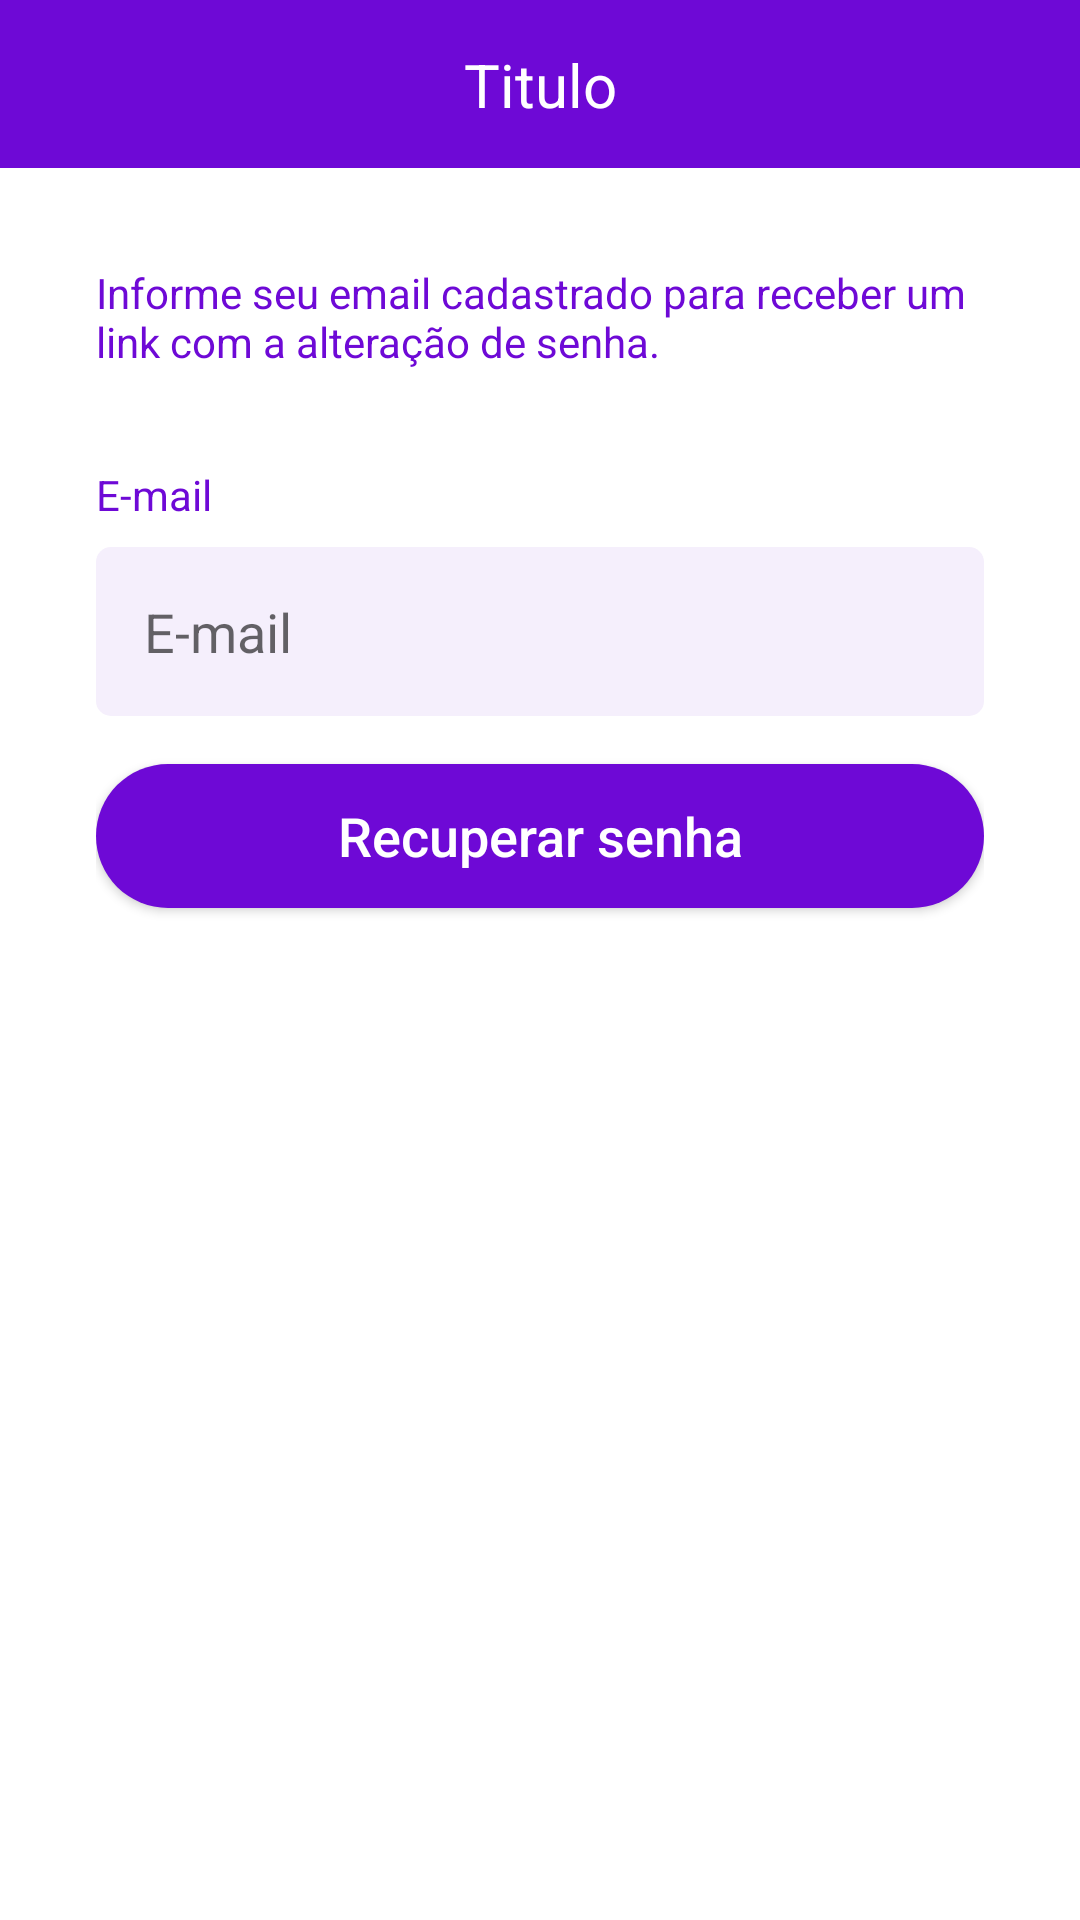

Layout XML and referenced resources for this Android screen:
<!-- AndroidManifest.xml: application theme Theme.OLXClone -->
<!-- res/layout/activity_recuperar_senha.xml -->
<?xml version="1.0" encoding="utf-8"?>
<androidx.constraintlayout.widget.ConstraintLayout xmlns:android="http://schemas.android.com/apk/res/android"
    xmlns:app="http://schemas.android.com/apk/res-auto"
    xmlns:tools="http://schemas.android.com/tools"
    android:layout_width="match_parent"
    android:layout_height="match_parent"
    tools:context=".autenticacao.RecuperarSenhaActivity">

    <include
        android:id="@+id/include3"
        layout="@layout/toolbar_voltar"
        app:layout_constraintEnd_toEndOf="parent"
        app:layout_constraintStart_toStartOf="parent"
        app:layout_constraintTop_toTopOf="parent" />

    <ScrollView
        android:layout_width="match_parent"
        android:layout_height="0dp"
        android:fillViewport="true"
        app:layout_constraintBottom_toBottomOf="parent"
        app:layout_constraintEnd_toEndOf="parent"
        app:layout_constraintStart_toStartOf="parent"
        app:layout_constraintTop_toBottomOf="@+id/include3">

        <LinearLayout
            android:layout_width="match_parent"
            android:layout_height="match_parent"
            android:orientation="vertical"
            android:padding="32dp">

            <TextView
                android:layout_width="match_parent"
                android:layout_height="wrap_content"
                android:text="Informe seu email cadastrado para receber um link com a alteração de senha."
                android:textColor="@color/roxo_padrao" />

            <TextView
                android:layout_width="match_parent"
                android:layout_height="wrap_content"
                android:layout_marginTop="32dp"
                android:text="E-mail"
                android:textColor="@color/roxo_padrao" />

            <EditText
                android:id="@+id/edt_email"
                android:layout_width="match_parent"
                android:layout_height="wrap_content"
                android:layout_marginTop="8dp"
                android:background="@drawable/bg_edt"
                android:drawableLeft="@drawable/ic_email"
                android:inputType="textEmailAddress"
                android:drawablePadding="8dp"
                android:hint="E-mail"
                android:padding="16dp" />

            <android.widget.Button
                android:layout_width="match_parent"
                android:layout_height="wrap_content"
                android:layout_marginTop="16dp"
                android:background="@drawable/bg_btn"
                android:text="Recuperar senha"
                android:onClick="validaDados"
                android:textSize="18sp"
                android:textColor="@android:color/white"
                android:textAllCaps="false"/>

            <ProgressBar
                android:id="@+id/progressBar"
                android:layout_width="wrap_content"
                android:layout_height="wrap_content"
                android:theme="@style/ProgressBar"
                android:layout_marginTop="16dp"
                android:layout_gravity="center_horizontal"
                android:visibility="gone"
                tools:visibility="visible"/>


        </LinearLayout>
    </ScrollView>


</androidx.constraintlayout.widget.ConstraintLayout>
<!-- res/layout/toolbar_voltar.xml (included above) -->
<?xml version="1.0" encoding="utf-8"?>
<androidx.constraintlayout.widget.ConstraintLayout xmlns:android="http://schemas.android.com/apk/res/android"
    xmlns:app="http://schemas.android.com/apk/res-auto"
    android:layout_width="match_parent"
    android:layout_height="?actionBarSize"
    android:background="@color/roxo_padrao">

    <ImageButton
        android:id="@+id/ib_toolbar_voltar"
        android:layout_width="wrap_content"
        android:layout_height="match_parent"
        android:src="@drawable/ic_back"
        android:background="@android:color/transparent"
        android:paddingHorizontal="16dp"
        app:layout_constraintBottom_toBottomOf="parent"
        app:layout_constraintStart_toStartOf="parent"
        app:layout_constraintTop_toTopOf="parent"
        />

    <TextView
        android:id="@+id/text_toolbar"
        android:layout_width="wrap_content"
        android:layout_height="wrap_content"
        android:text="Titulo"
        android:textColor="@android:color/white"
        android:textSize="20sp"
        app:layout_constraintBottom_toBottomOf="parent"
        app:layout_constraintEnd_toEndOf="parent"
        app:layout_constraintStart_toStartOf="parent"
        app:layout_constraintTop_toTopOf="parent" />


</androidx.constraintlayout.widget.ConstraintLayout>
<!-- resources referenced by this layout -->
<resources>
  <color name="roxo_padrao">#6e09d6</color>
  <!-- drawable bg_btn (drawable) -->
  <?xml version="1.0" encoding="utf-8"?>
  <shape xmlns:android="http://schemas.android.com/apk/res/android">
  
      <solid android:color="@color/roxo_padrao"/>
      <corners android:radius="100in"/>
  </shape>
  <!-- drawable bg_edt (drawable) -->
  <?xml version="1.0" encoding="utf-8"?>
  <shape xmlns:android="http://schemas.android.com/apk/res/android">
      <solid android:color="#f5effc"/>
      <corners android:radius="5dp"/>
  </shape>
  <style name="ProgressBar" parent="Theme.OLXClone">
          <item name="colorAccent">@color/roxo_padrao</item>
      </style>
  <style name="Theme.OLXClone" parent="Theme.MaterialComponents.DayNight.NoActionBar">
          
          <item name="colorPrimary">@color/purple_500</item>
          <item name="colorPrimaryVariant">@color/roxo_padrao</item>
          <item name="colorOnPrimary">@color/white</item>
          
          <item name="colorSecondary">@color/roxo_padrao</item>
          <item name="colorSecondaryVariant">@color/teal_700</item>
          <item name="colorOnSecondary">@color/black</item>
          
          <item name="android:statusBarColor" tools:targetApi="l">?attr/colorPrimaryVariant</item>
          
      </style>
  <color name="purple_500">#FF6200EE</color>
  <color name="white">#FFFFFFFF</color>
  <color name="teal_700">#FF018786</color>
  <color name="black">#FF000000</color>
</resources>
